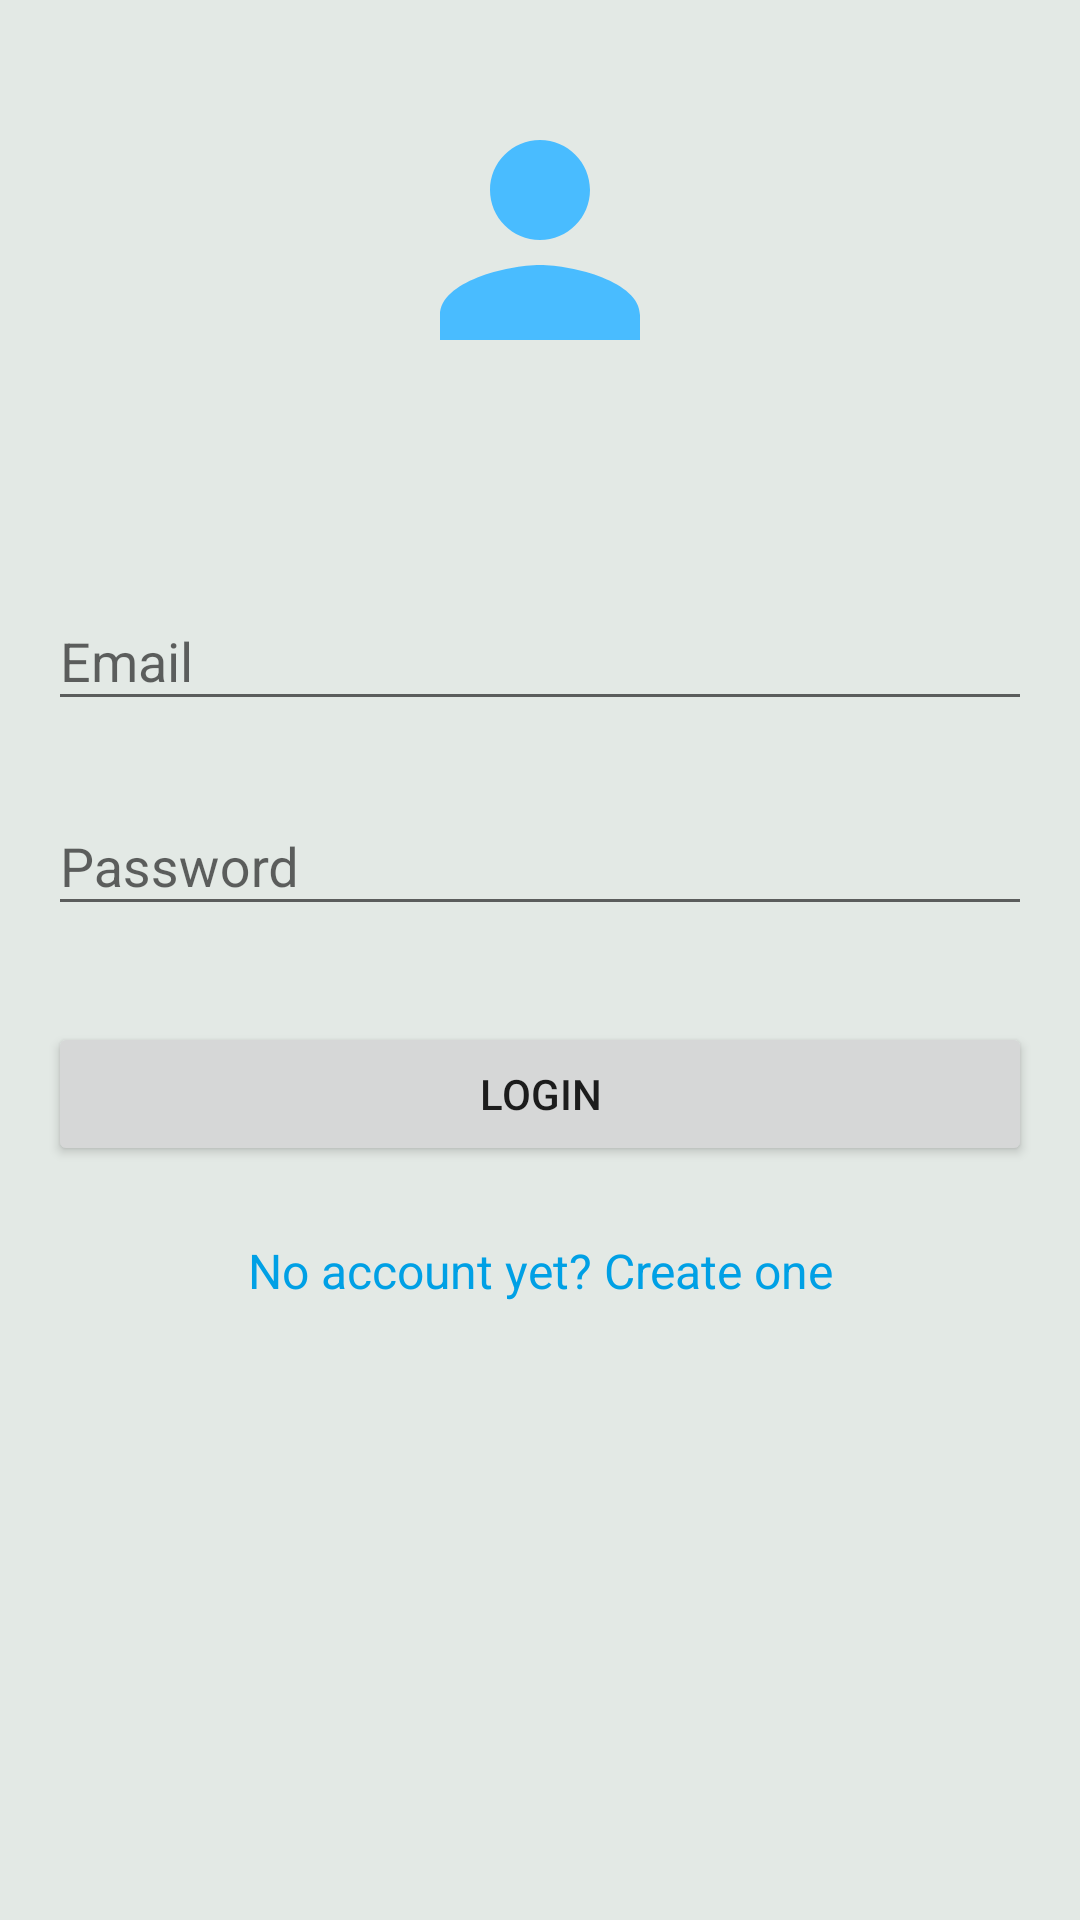

Here is an Android app screen rendered from its layout file. Give the layout XML and the strings, colors and styles it references.
<!-- AndroidManifest.xml: application theme AppTheme -->
<!-- res/layout/activity_main.xml -->
<?xml version="1.0" encoding="utf-8"?>
<LinearLayout xmlns:android="http://schemas.android.com/apk/res/android"
    android:layout_width="match_parent"
    android:layout_height="match_parent"
    android:paddingLeft="16dp"
    android:paddingRight="16dp"
    android:background="#E3E9E5"
    android:orientation="vertical" >


    <ImageView
        android:layout_marginTop="30dp"
        android:layout_marginBottom="50dp"
        android:layout_width="100dp"
        android:layout_height="100dp"
        android:src="@drawable/ic_action_name"
        android:layout_gravity="center"/>

    
    <android.support.design.widget.TextInputLayout
        android:layout_width="match_parent"
        android:layout_height="wrap_content"
        android:layout_marginTop="8dp"
        android:layout_marginBottom="8dp">
        <EditText android:id="@+id/input_email"
            android:layout_width="match_parent"
            android:layout_height="wrap_content"
            android:inputType="textEmailAddress"
            android:hint="Email" />
    </android.support.design.widget.TextInputLayout>

    
    <android.support.design.widget.TextInputLayout
        android:layout_width="match_parent"
        android:layout_height="wrap_content"
        android:layout_marginTop="8dp"
        android:layout_marginBottom="8dp">
        <EditText android:id="@+id/input_password"
            android:layout_width="match_parent"
            android:layout_height="wrap_content"
            android:inputType="textPassword"
            android:hint="Password"/>
    </android.support.design.widget.TextInputLayout>

    <android.support.v7.widget.AppCompatButton
        android:id="@+id/btn_login"
        android:layout_width="fill_parent"
        android:layout_height="wrap_content"
        android:layout_marginTop="24dp"
        android:layout_marginBottom="24dp"
        android:onClick="login"
        android:padding="12dp"
        android:text="Login"/>

    <TextView android:id="@+id/link_signup"
        android:layout_width="fill_parent"
        android:layout_height="wrap_content"
        android:layout_marginBottom="24dp"
        android:textColor="#00A0E5"
        android:text="No account yet? Create one"
        android:gravity="center"
        android:textSize="16dip"/>
</LinearLayout>
<!-- resources referenced by this layout -->
<resources>
  <!-- drawable ic_action_name (drawable-anydpi) -->
  <vector xmlns:android="http://schemas.android.com/apk/res/android"
      android:width="24dp"
      android:height="24dp"
      android:viewportWidth="24"
      android:viewportHeight="24"
      android:tint="#49BCFF">
      <path
          android:fillColor="#FF000000"
          android:pathData="M12,12c2.21,0 4,-1.79 4,-4s-1.79,-4 -4,-4 -4,1.79 -4,4 1.79,4 4,4zM12,14c-2.67,0 -8,1.34 -8,4v2h16v-2c0,-2.66 -5.33,-4 -8,-4z"/>
  </vector>
  <style name="AppTheme" parent="Theme.AppCompat.Light.NoActionBar">
          
          <item name="colorPrimary">@color/colorPrimary</item>
          <item name="colorPrimaryDark">@color/colorPrimaryDark</item>
          <item name="colorAccent">@color/colorAccent</item>
      </style>
  <color name="colorPrimary">#00A0E5</color>
  <color name="colorPrimaryDark">#00A0E5</color>
  <color name="colorAccent">#00A0E5</color>
</resources>
